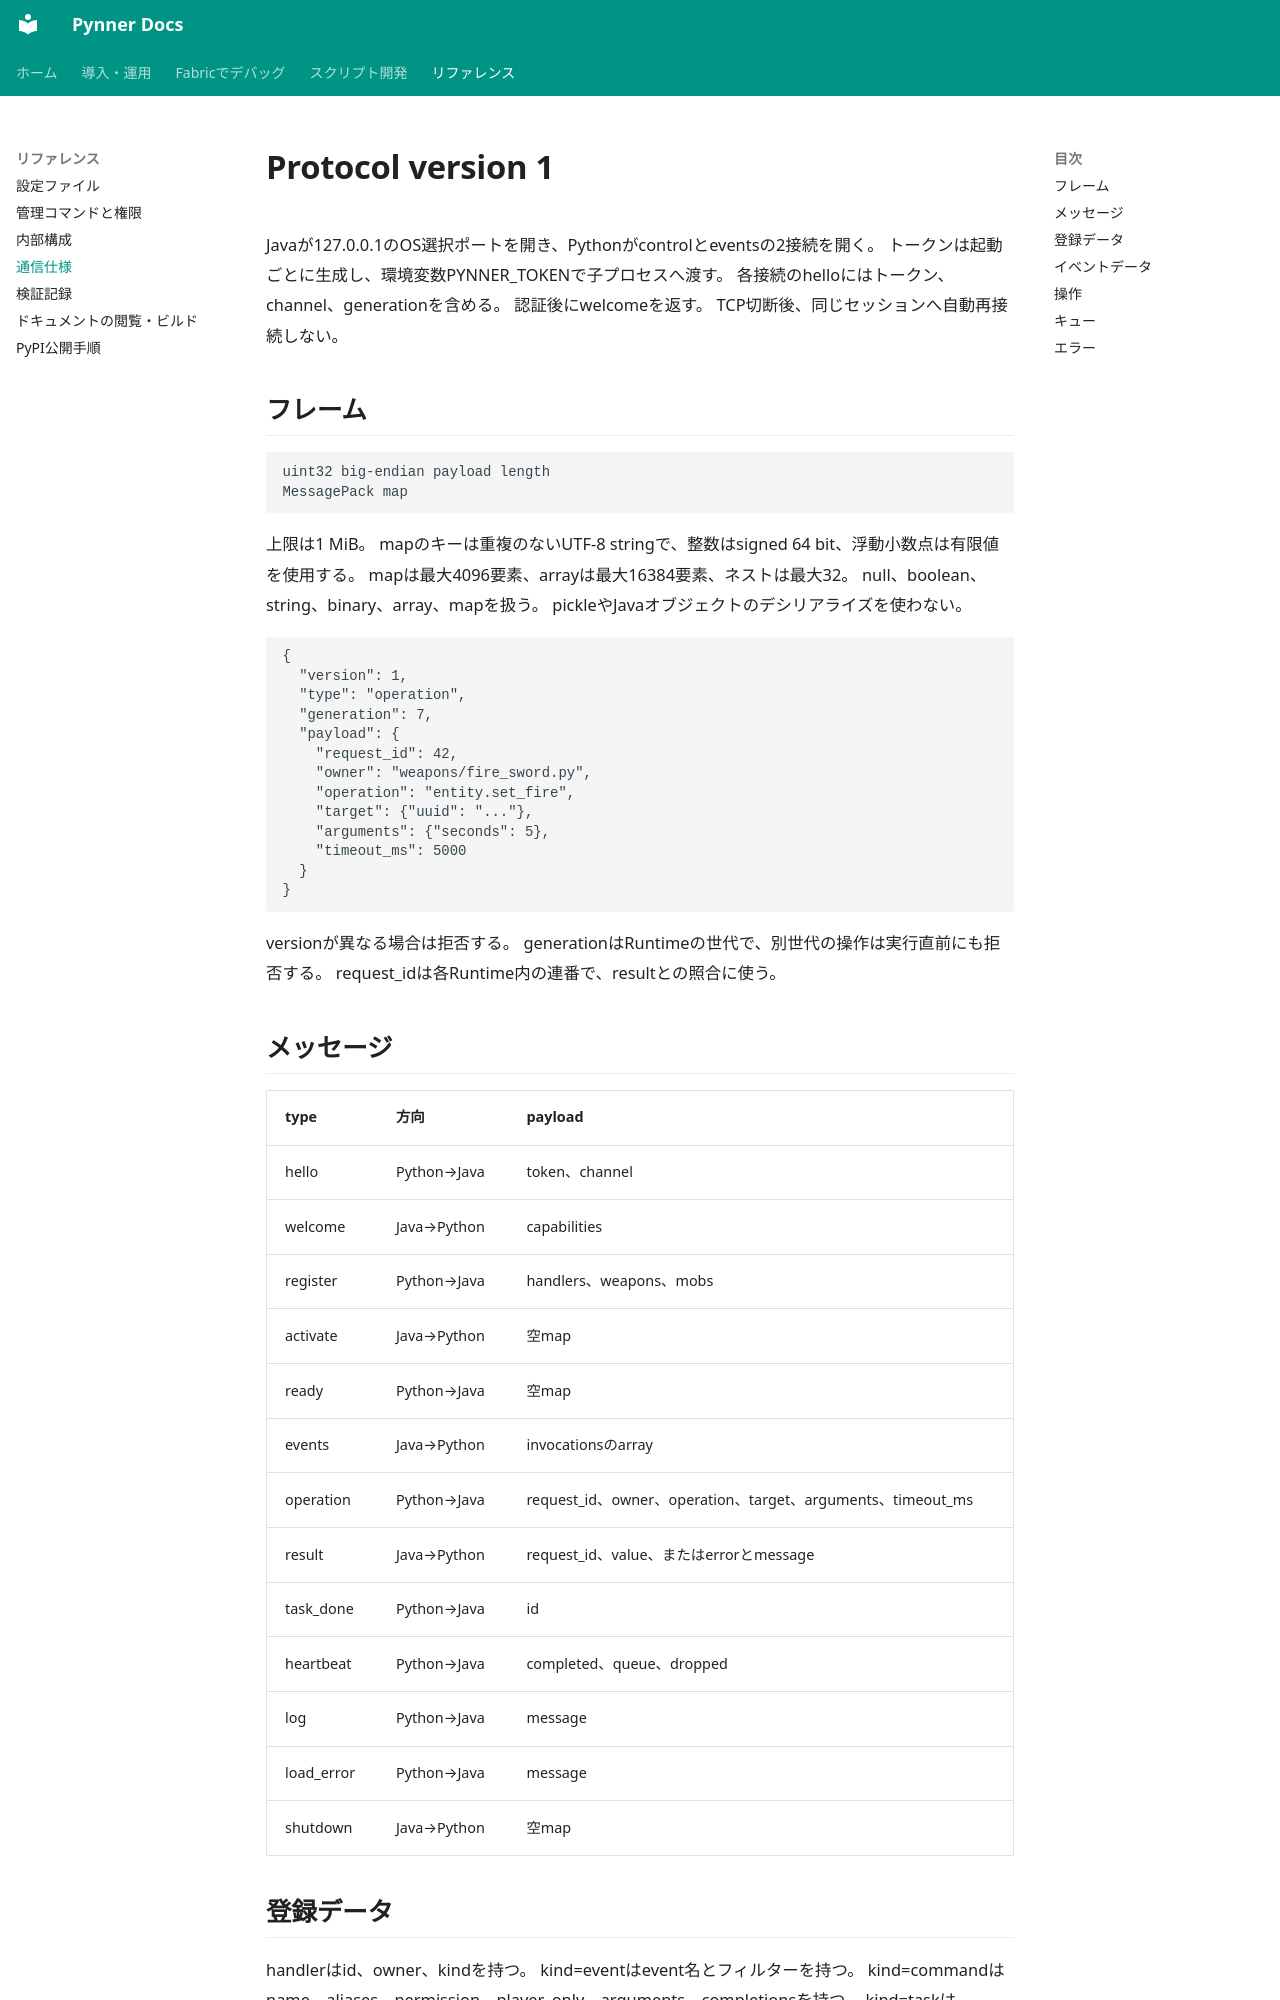

repository: nehaverse-net/minepynner · page: protocol.html · generator: mkdocs

# Protocol version 1

Javaが127.0.0.1のOS選択ポートを開き、Pythonがcontrolとeventsの2接続を開く。
トークンは起動ごとに生成し、環境変数PYNNER_TOKENで子プロセスへ渡す。
各接続のhelloにはトークン、channel、generationを含める。
認証後にwelcomeを返す。
TCP切断後、同じセッションへ自動再接続しない。

## フレーム

```text
uint32 big-endian payload length
MessagePack map
```

上限は1 MiB。
mapのキーは重複のないUTF-8 stringで、整数はsigned 64 bit、浮動小数点は有限値を使用する。
mapは最大4096要素、arrayは最大16384要素、ネストは最大32。
null、boolean、string、binary、array、mapを扱う。
pickleやJavaオブジェクトのデシリアライズを使わない。

```text
{
  "version": 1,
  "type": "operation",
  "generation": 7,
  "payload": {
    "request_id": 42,
    "owner": "weapons/fire_sword.py",
    "operation": "entity.set_fire",
    "target": {"uuid": "..."},
    "arguments": {"seconds": 5},
    "timeout_ms": 5000
  }
}
```

versionが異なる場合は拒否する。
generationはRuntimeの世代で、別世代の操作は実行直前にも拒否する。
request_idは各Runtime内の連番で、resultとの照合に使う。

## メッセージ

| type | 方向 | payload |
|---|---|---|
| hello | Python→Java | token、channel |
| welcome | Java→Python | capabilities |
| register | Python→Java | handlers、weapons、mobs |
| activate | Java→Python | 空map |
| ready | Python→Java | 空map |
| events | Java→Python | invocationsのarray |
| operation | Python→Java | request_id、owner、operation、target、arguments、timeout_ms |
| result | Java→Python | request_id、value、またはerrorとmessage |
| task_done | Python→Java | id |
| heartbeat | Python→Java | completed、queue、dropped |
| log | Python→Java | message |
| load_error | Python→Java | message |
| shutdown | Java→Python | 空map |

## 登録データ

handlerはid、owner、kindを持つ。
kind=eventはevent名とフィルターを持つ。
kind=commandはname、aliases、permission、player_only、arguments、completionsを持つ。
kind=taskはsecondsとrepeatingを持つ。
kind=weapon/mobはdefinitionとhookを持つ。
武器とMobの定義はIDをキーにしたmapで、hooks内にhook名→handler IDを持つ。
